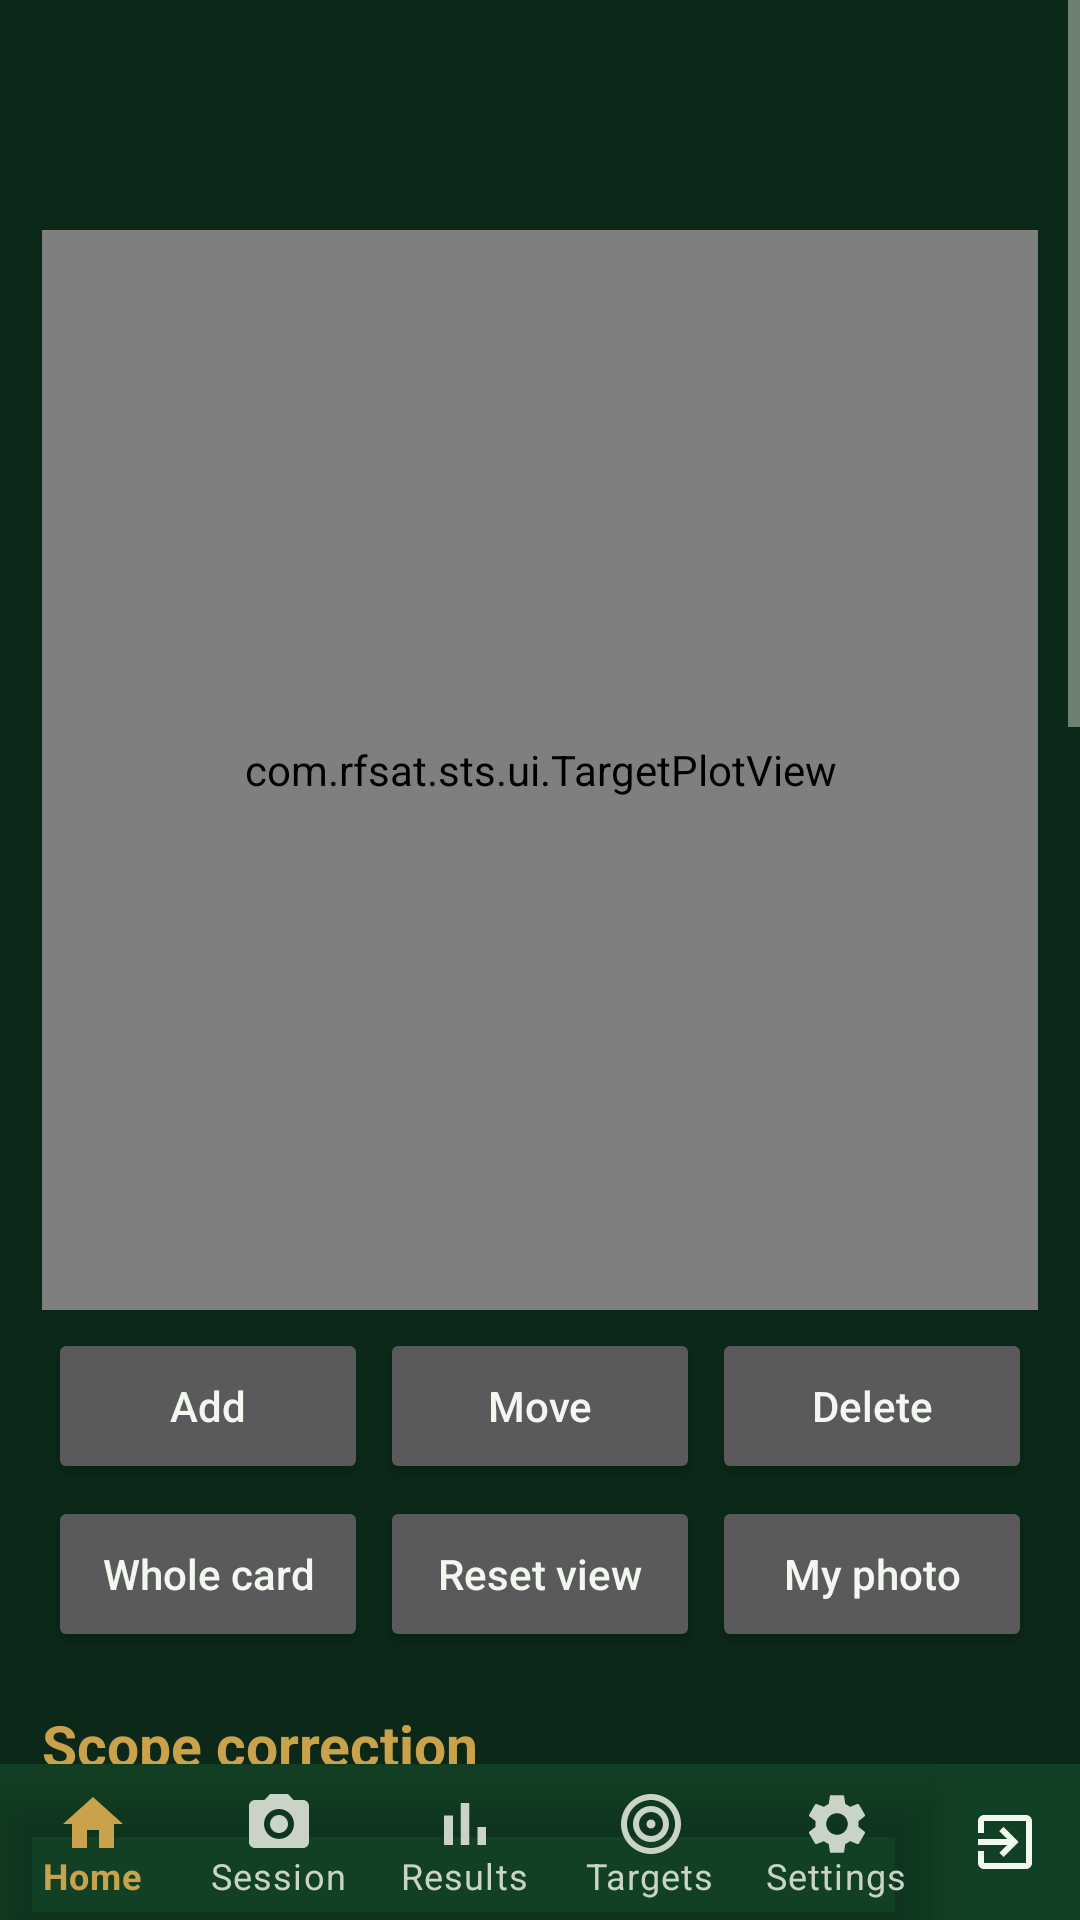

Layout XML and referenced resources for this Android screen:
<!-- AndroidManifest.xml: application theme Theme.STS -->
<!-- res/layout/activity_results.xml -->
<?xml version="1.0" encoding="utf-8"?>
<LinearLayout xmlns:android="http://schemas.android.com/apk/res/android"
    android:layout_width="match_parent"
    android:layout_height="match_parent"
    android:orientation="vertical">

    <ScrollView
        android:layout_width="match_parent"
        android:layout_height="0dp"
        android:layout_weight="1">

        <LinearLayout
            android:layout_width="match_parent"
            android:layout_height="wrap_content"
            android:orientation="vertical"
            android:padding="14dp">

            <TextView
                android:id="@+id/tvHeadline"
                android:layout_width="match_parent"
                android:layout_height="wrap_content"
                android:textSize="26sp"
                android:textStyle="bold"
                android:gravity="center" />

            <TextView
                android:id="@+id/tvSubhead"
                android:layout_width="match_parent"
                android:layout_height="wrap_content"
                android:textSize="13sp"
                android:gravity="center"
                android:layout_marginBottom="10dp"
                android:textColor="?android:attr/textColorSecondary" />

            <com.rfsat.sts.ui.TargetPlotView
                android:id="@+id/plot"
                android:layout_width="match_parent"
                android:layout_height="360dp"
                android:background="@drawable/bg_card" />

            
            <LinearLayout
                android:layout_width="match_parent"
                android:layout_height="wrap_content"
                android:orientation="horizontal"
                android:layout_marginTop="6dp">
                <Button android:id="@+id/btnAddMode"
                    style="@style/Sts.GridButton"
                    android:text="Add" />
                <Button android:id="@+id/btnMoveMode"
                    style="@style/Sts.GridButton"
                    android:text="Move" />
                <Button android:id="@+id/btnDeleteShot"
                    style="@style/Sts.GridButton"
                    android:text="Delete" />
            </LinearLayout>

            <LinearLayout
                android:layout_width="match_parent"
                android:layout_height="wrap_content"
                android:orientation="horizontal"
                android:layout_marginTop="4dp">
                <Button android:id="@+id/btnFullCard"
                    style="@style/Sts.GridButton"
                    android:text="Whole card" />
                <Button android:id="@+id/btnResetZoom"
                    style="@style/Sts.GridButton"
                    android:text="Reset view" />
                <Button android:id="@+id/btnShowPhoto"
                    style="@style/Sts.GridButton"
                    android:text="My photo" />
            </LinearLayout>

            <TextView style="@style/Sts.SectionHeading" android:text="Scope correction" />
            <TextView android:id="@+id/tvCorrection"
                android:layout_width="match_parent" android:layout_height="wrap_content"
                android:background="@drawable/bg_card"
                android:padding="12dp"
                android:textSize="15sp"
                android:textStyle="bold"
                android:textColor="?attr/colorAccent" />
            <TextView android:id="@+id/tvCorrectionDetail"
                style="@style/Sts.Value"
                android:layout_marginTop="6dp"
                android:textSize="13sp" />

            
            <TextView android:id="@+id/tvCorrectionNumbers"
                style="@style/Sts.Value"
                android:layout_marginTop="4dp"
                android:typeface="monospace"
                android:textSize="12sp" />

            <TextView style="@style/Sts.SectionHeading" android:text="Group" />
            <TextView android:id="@+id/tvGroup"
                style="@style/Sts.Value"
                android:typeface="monospace"
                android:textSize="12sp" />

            <TextView style="@style/Sts.SectionHeading" android:text="Shot distribution" />
            <TextView android:id="@+id/tvDistribution"
                style="@style/Sts.Value"
                android:textSize="12sp"
                android:typeface="monospace" />
            <com.rfsat.sts.ui.ScoreHistogramView
                android:id="@+id/histogram"
                android:layout_width="match_parent"
                android:layout_height="wrap_content"
                android:layout_marginTop="8dp" />

            <TextView style="@style/Sts.SectionHeading" android:text="Series" />
            <TextView android:id="@+id/tvSeries"
                style="@style/Sts.Value"
                android:typeface="monospace"
                android:textSize="12sp" />

            <TextView android:id="@+id/hdrWarnings" style="@style/Sts.SectionHeading" android:text="Worth knowing" />
            <TextView android:id="@+id/tvWarnings"
                style="@style/Sts.Value"
                android:textSize="13sp"
                android:lineSpacingExtra="3dp"
                android:justificationMode="inter_word" />

            <TextView style="@style/Sts.SectionHeading" android:text="Stage time (practical disciplines)" />
            
            <EditText android:id="@+id/etTime"
                android:layout_width="match_parent" android:layout_height="wrap_content"
                android:inputType="numberDecimal"
                android:textSize="13sp"
                android:hint="seconds"
                android:autofillHints="" />

            <TextView style="@style/Sts.SectionHeading" android:text="Notes" />
            <EditText android:id="@+id/etNotes"
                android:layout_width="match_parent" android:layout_height="wrap_content"
                android:inputType="textMultiLine"
                android:minLines="2"
                android:textSize="13sp"
                android:hint="conditions, hold-off, anything worth remembering"
                android:autofillHints="" />

            <TextView style="@style/Sts.SectionHeading" android:text="Shots" />
            <TextView android:id="@+id/tvShots"
                style="@style/Sts.Value"
                android:typeface="monospace"
                android:textSize="12sp" />

            <LinearLayout
                android:layout_width="match_parent"
                android:layout_height="wrap_content"
                android:orientation="horizontal"
                android:layout_marginTop="14dp">
                <Button android:id="@+id/btnSecondOpinion"
                    style="@style/Sts.GridButton"
                    android:text="Second opinion" />
                <Button android:id="@+id/btnShare"
                    style="@style/Sts.GridButton"
                    android:text="Share report" />
                <Button android:id="@+id/btnCsv"
                    style="@style/Sts.GridButton"
                    android:text="Export CSV" />
            </LinearLayout>

            <Button android:id="@+id/btnClearShots"
                android:layout_width="match_parent"
                android:layout_height="52dp"
                android:layout_marginTop="6dp"
                style="@style/Sts.ActionButton"
                android:text="Clear all shots from this session" />

            <Button android:id="@+id/btnNewSession"
                android:layout_width="match_parent"
                android:layout_height="52dp"
                android:layout_marginTop="6dp"
                style="@style/Sts.ActionButton"
                android:text="Finish and start a new session" />

        </LinearLayout>
    </ScrollView>

    <include layout="@layout/include_bottom_nav" />

</LinearLayout>
<!-- res/layout/include_bottom_nav.xml (included above) -->
<?xml version="1.0" encoding="utf-8"?>
<LinearLayout xmlns:android="http://schemas.android.com/apk/res/android"
    xmlns:app="http://schemas.android.com/apk/res-auto"
    android:layout_width="match_parent"
    android:layout_height="52dp"
    android:orientation="horizontal"
    android:background="?attr/colorSurface">

    <com.google.android.material.bottomnavigation.BottomNavigationView
        android:id="@+id/bottomNav"
        android:layout_width="0dp"
        android:layout_weight="1"
        android:layout_height="match_parent"
        android:background="@android:color/transparent"
        app:itemIconTint="@color/bottom_nav_item"
        app:itemTextColor="@color/bottom_nav_item"
        app:labelVisibilityMode="labeled"
        app:menu="@menu/bottom_nav_menu" />

    <LinearLayout
        android:id="@+id/btnExit"
        android:layout_width="50dp"
        android:layout_height="match_parent"
        android:orientation="vertical"
        android:gravity="center"
        android:background="?attr/selectableItemBackgroundBorderless"
        android:contentDescription="@string/nav_exit">

        
        <ImageView
            android:layout_width="24dp"
            android:layout_height="24dp"
            android:src="@drawable/ic_nav_exit"
            app:tint="?android:attr/textColorPrimary"
            android:importantForAccessibility="no" />
    </LinearLayout>
</LinearLayout>
<!-- resources referenced by this layout -->
<resources>
  <!-- drawable bg_card (drawable) -->
  <?xml version="1.0" encoding="utf-8"?>
  <shape xmlns:android="http://schemas.android.com/apk/res/android" android:shape="rectangle">
      <solid android:color="?attr/colorSurface" />
      <corners android:radius="10dp" />
      <stroke android:width="1dp" android:color="?android:attr/textColorTertiary" />
  </shape>
  <!-- drawable ic_nav_exit (drawable) -->
  <vector xmlns:android="http://schemas.android.com/apk/res/android"
      android:width="24dp" android:height="24dp"
      android:viewportWidth="24" android:viewportHeight="24">
      <path android:fillColor="@android:color/white" android:pathData="M10.09,15.59L11.5,17l5,-5 -5,-5 -1.41,1.41L12.67,11H3v2h9.67l-2.58,2.59zM19,3H5c-1.11,0 -2,0.9 -2,2v4h2V5h14v14H5v-4H3v4c0,1.1 0.89,2 2,2h14c1.1,0 2,-0.9 2,-2V5c0,-1.1 -0.9,-2 -2,-2z" />
  </vector>
  <string name="nav_exit">Exit</string>
  <style name="Sts.ActionButton" parent="Widget.AppCompat.Button">
          <item name="android:textAllCaps">false</item>
          <item name="android:textSize">14sp</item>
          <item name="android:minHeight">44dp</item>
          <item name="android:paddingLeft">10dp</item>
          <item name="android:paddingRight">10dp</item>
          <item name="android:layout_marginStart">2dp</item>
          <item name="android:layout_marginEnd">2dp</item>
      </style>
  <style name="Sts.GridButton" parent="Widget.AppCompat.Button">
          <item name="android:layout_width">0dp</item>
          <item name="android:layout_weight">1</item>
          <item name="android:layout_height">52dp</item>
          <item name="android:textAllCaps">false</item>
          <item name="android:textSize">14sp</item>
          <item name="android:paddingLeft">4dp</item>
          <item name="android:paddingRight">4dp</item>
          <item name="android:layout_marginStart">2dp</item>
          <item name="android:layout_marginEnd">2dp</item>
          <item name="android:maxLines">1</item>
          <item name="android:ellipsize">end</item>
      </style>
  <style name="Sts.SectionHeading" parent="">
          <item name="android:layout_width">match_parent</item>
          <item name="android:layout_height">wrap_content</item>
          
          <item name="android:textSize">19sp</item>
          <item name="android:textStyle">bold</item>
          <item name="android:layout_marginTop">18dp</item>
          <item name="android:layout_marginBottom">6dp</item>
          <item name="android:textColor">?attr/colorAccent</item>
      </style>
  <style name="Sts.Value" parent="">
          <item name="android:layout_width">match_parent</item>
          <item name="android:layout_height">wrap_content</item>
          <item name="android:textSize">14sp</item>
      </style>
  <style name="Theme.STS" parent="Theme.STS.Dark" />
  <style name="Theme.STS.Base" parent="Theme.MaterialComponents.NoActionBar">
          <item name="android:statusBarColor">@color/dark_bg</item>
      </style>
  <color name="dark_bg">#0B2818</color>
  <color name="dark_surface">#124024</color>
  <color name="dark_accent">#C9A24B</color>
  <color name="dark_on_accent">#141008</color>
  <color name="dark_text">#F2F7F0</color>
  <color name="dark_text_dim">#C9D4C6</color>
  <color name="reticle_dark">#FFC400</color>
</resources>
